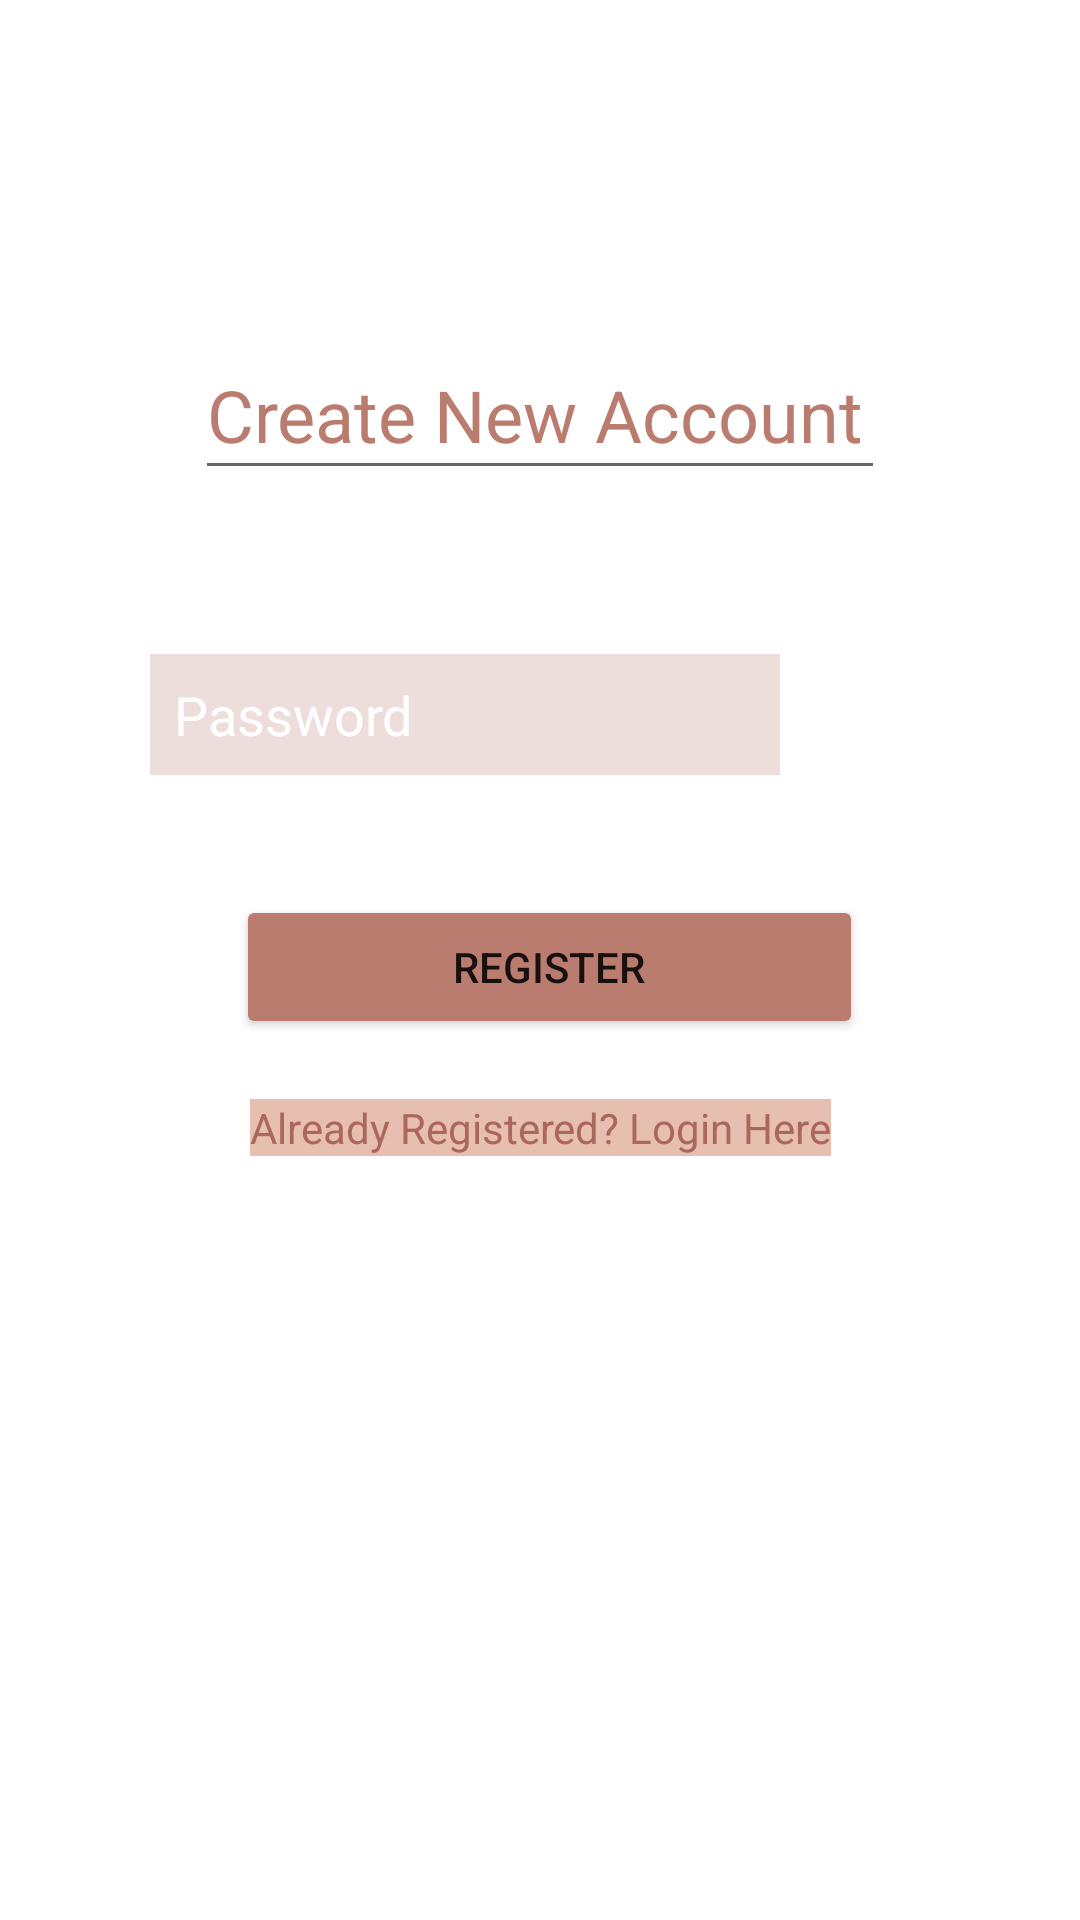

Here is an Android app screen rendered from its layout file. Give the layout XML and the strings, colors and styles it references.
<!-- AndroidManifest.xml: application theme Theme.Mukulele -->
<!-- res/layout/activity_register.xml -->
<?xml version="1.0" encoding="utf-8"?>
<androidx.constraintlayout.widget.ConstraintLayout xmlns:android="http://schemas.android.com/apk/res/android"
    xmlns:app="http://schemas.android.com/apk/res-auto"
    xmlns:tools="http://schemas.android.com/tools"
    android:layout_width="match_parent"
    android:layout_height="match_parent"
    android:background="@drawable/background"
    tools:context=".register">

    <Button
        android:id="@+id/registerBtn"
        android:layout_width="209dp"
        android:layout_height="48dp"
        android:layout_marginStart="150dp"
        android:layout_marginLeft="150dp"
        android:layout_marginTop="40dp"
        android:layout_marginEnd="150dp"
        android:layout_marginRight="150dp"
        android:text="@string/register"
        app:backgroundTint="#BB7C70"
        app:layout_constraintEnd_toEndOf="parent"
        app:layout_constraintHorizontal_bias="0.479"
        app:layout_constraintStart_toStartOf="parent"
        app:layout_constraintTop_toBottomOf="@+id/registerPassword" />

    <EditText
        android:id="@+id/registerEmail"
        android:layout_width="wrap_content"
        android:layout_height="wrap_content"
        android:layout_marginStart="100dp"
        android:layout_marginLeft="100dp"
        android:layout_marginTop="250dp"
        android:layout_marginEnd="100dp"
        android:layout_marginRight="100dp"
        android:layout_marginBottom="447dp"
        android:background="#40BB7C70"
        android:ems="10"
        android:hint="@string/register_email_address"
        android:inputType="textEmailAddress"
        android:padding="8dp"
        android:textColorHint="#F8F5F5"
        app:layout_constraintBottom_toBottomOf="parent"
        app:layout_constraintEnd_toEndOf="parent"
        app:layout_constraintHorizontal_bias="1.0"
        app:layout_constraintStart_toStartOf="parent"
        app:layout_constraintTop_toTopOf="parent"
        app:layout_constraintVertical_bias="1.0"
        android:autofillHints="" />

    <TextView
        android:id="@+id/textView"
        android:layout_width="wrap_content"
        android:layout_height="wrap_content"
        android:layout_marginStart="120dp"
        android:layout_marginLeft="120dp"
        android:layout_marginTop="20dp"
        android:layout_marginEnd="120dp"
        android:layout_marginRight="120dp"
        android:background="#E6BFB0"
        android:shadowColor="#150E0E"
        android:text="@string/already_registered_login_here"
        android:textColor="#AC675D"
        app:layout_constraintEnd_toEndOf="parent"
        app:layout_constraintStart_toStartOf="parent"
        app:layout_constraintTop_toBottomOf="@+id/registerBtn" />

    <ProgressBar
        android:id="@+id/progressBar"
        style="?android:attr/progressBarStyle"
        android:layout_width="wrap_content"
        android:layout_height="wrap_content"
        android:layout_marginStart="180dp"
        android:layout_marginLeft="180dp"
        android:layout_marginTop="25dp"
        android:layout_marginEnd="180dp"
        android:layout_marginRight="180dp"
        android:background="#00FFFFFF"
        android:visibility="invisible"
        app:layout_constraintEnd_toEndOf="parent"
        app:layout_constraintStart_toStartOf="parent"
        app:layout_constraintTop_toBottomOf="@+id/textView" />

    <EditText
        android:id="@+id/registerPassword"
        android:layout_width="wrap_content"
        android:layout_height="wrap_content"
        android:layout_marginStart="100dp"
        android:layout_marginLeft="100dp"
        android:layout_marginTop="25dp"
        android:layout_marginEnd="100dp"
        android:layout_marginRight="100dp"
        android:background="#40BB7C70"
        android:ems="10"
        android:hint="@string/register_password"
        android:inputType="textPassword"
        android:padding="8dp"
        android:textColorHint="#FFFFFF"
        app:layout_constraintEnd_toEndOf="parent"
        app:layout_constraintHorizontal_bias="1.0"
        app:layout_constraintStart_toStartOf="parent"
        app:layout_constraintTop_toBottomOf="@+id/registerEmail"
        android:autofillHints="" />

    <EditText
        android:id="@+id/registerTitle"
        android:layout_width="230dp"
        android:layout_height="53dp"
        android:layout_marginStart="140dp"
        android:layout_marginLeft="140dp"
        android:layout_marginEnd="140dp"
        android:layout_marginRight="140dp"
        android:layout_marginBottom="70dp"
        android:ems="10"
        android:hint="@string/registerTitle"
        android:inputType="textPersonName"
        android:textColorHint="#BB7C70"
        android:textSize="24sp"
        app:layout_constraintBottom_toTopOf="@+id/registerEmail"
        app:layout_constraintEnd_toEndOf="parent"
        app:layout_constraintStart_toStartOf="parent"
        android:autofillHints="" />

</androidx.constraintlayout.widget.ConstraintLayout>
<!-- resources referenced by this layout -->
<resources>
  <string name="already_registered_login_here">Already Registered? Login Here</string>
  <string name="register">Register</string>
  <string name="registerTitle">Create New Account</string>
  <string name="register_email_address">Email Address</string>
  <string name="register_password">Password</string>
  <style name="Theme.Mukulele" parent="Theme.MaterialComponents.DayNight.NoActionBar">
  
          
          <item name="colorPrimary">@color/dark_pink</item>
          <item name="colorPrimaryVariant">@color/dark_pink</item>
          <item name="colorOnPrimary">@color/white</item>
          
          <item name="colorSecondary">@color/teal_200</item>
          <item name="colorSecondaryVariant">@color/teal_700</item>
          
  
          
          <item name="windowNoTitle">true</item>
          <item name="windowActionBar">false</item>
          <item name="android:windowFullscreen">true</item>
  
      </style>
  <color name="dark_pink">#BB7C70</color>
  <color name="white">#FFFFFFFF</color>
  <color name="teal_200">#FF03DAC5</color>
  <color name="teal_700">#FF018786</color>
</resources>
